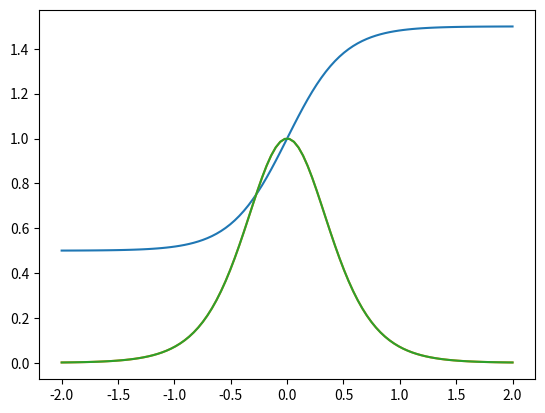

Generate this figure with matplotlib:
#! /usr/bin/env python
# coding: utf-8

from __future__ import division, print_function
from numpy import tanh, cosh, vectorize, linspace
import matplotlib.pyplot as plt

"""
This program creates a generic function which uses the central
difference to calculate the derivative of a given function f(x) at
a given x. 
"""


# Central derivative formula
def derivative(func, x):
	h = 1*10**-8
	return (func(x + 0.5*h) - func(x - 0.5*h))/h

# Function in question
def f(x):
	return 1 + 0.5*(tanh(2*x))

# Derivative of function in question
def f_p(x):
	return cosh(2*x)**-2

# Vectors
d_vector = vectorize(derivative)
f_vector = vectorize(f)
f_p_vector = vectorize(f_p)

N = 100
a = 2
b = -2

x = linspace(a,b,N)

f_plot = f_vector(x)
d_plot = d_vector(f_vector,x)
f_p_plot = f_p_vector(x)

plt.plot(x,f_plot)
plt.plot(x,d_plot)
plt.plot(x,f_p_plot)

plt.show()